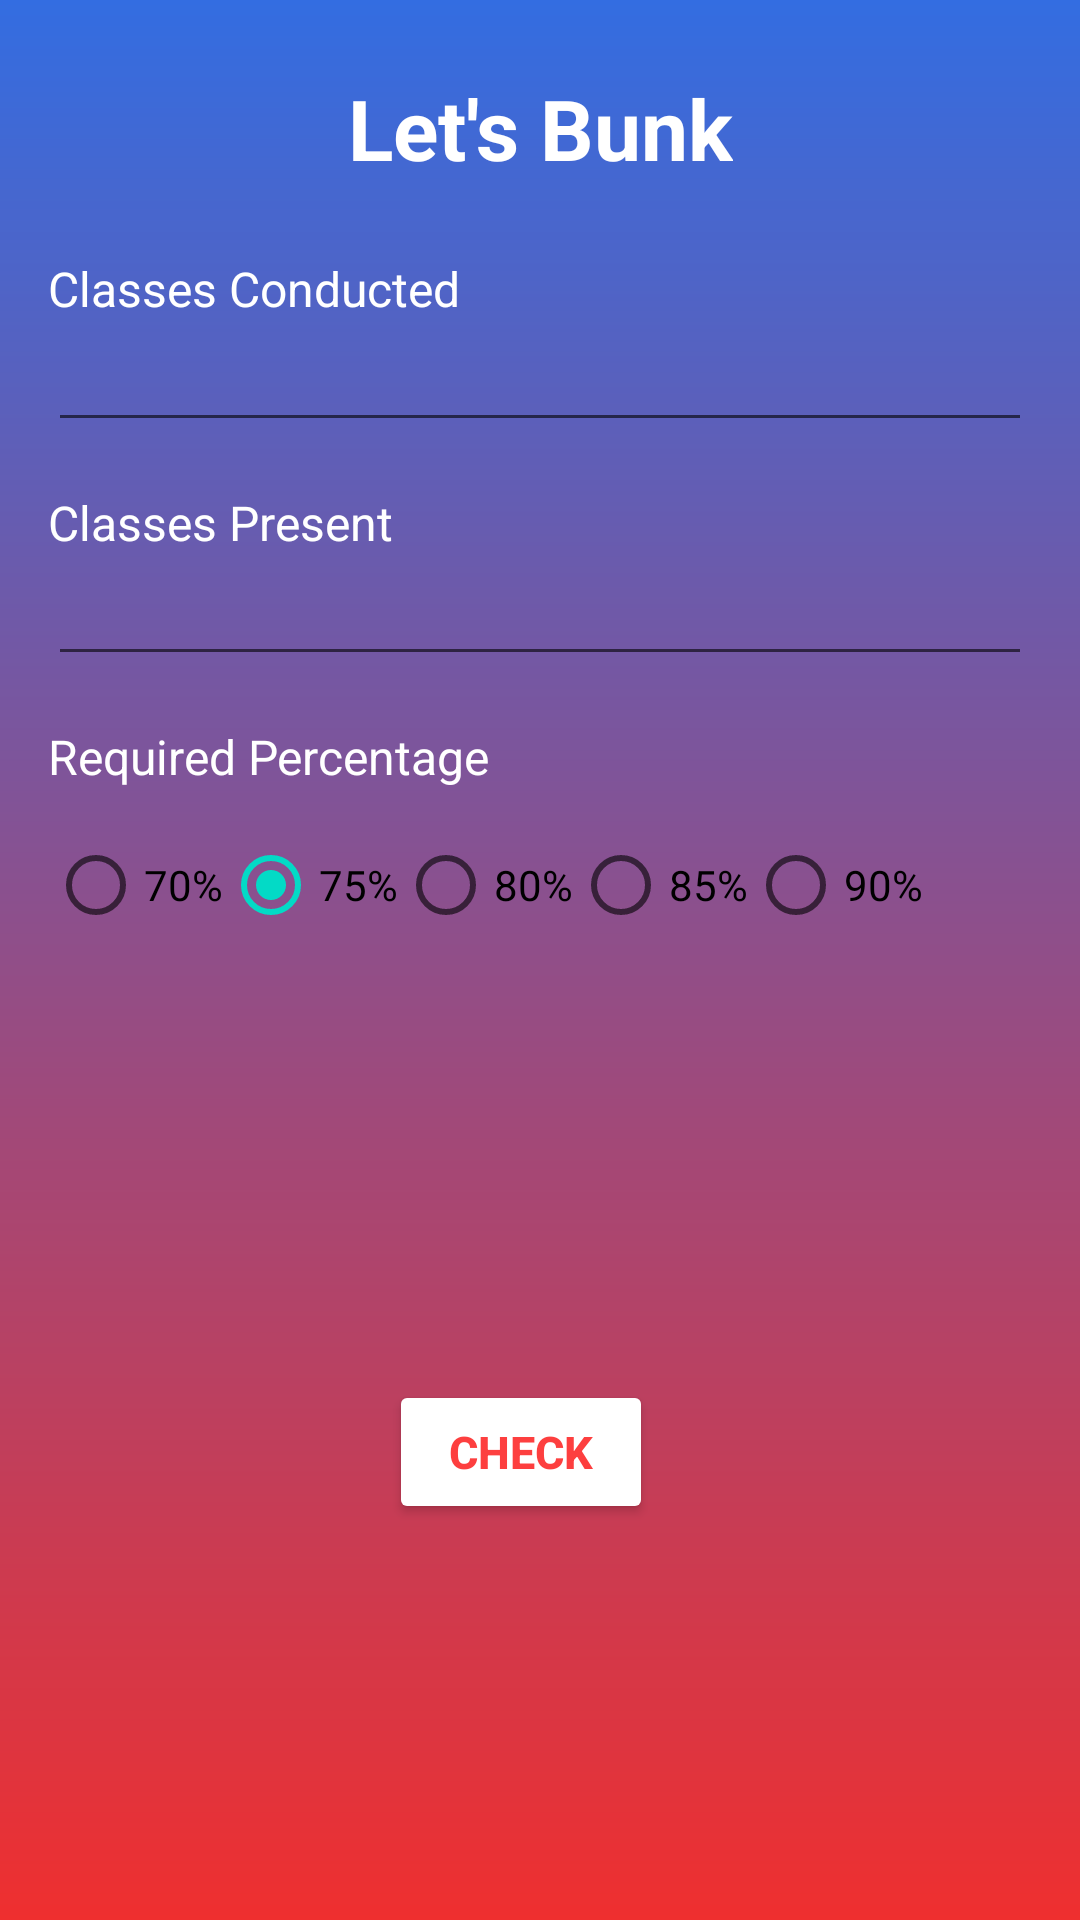

Here is an Android app screen rendered from its layout file. Give the layout XML and the strings, colors and styles it references.
<!-- AndroidManifest.xml: application theme Theme.BunkMate -->
<!-- res/layout/attendance.xml -->
<androidx.constraintlayout.widget.ConstraintLayout xmlns:android="http://schemas.android.com/apk/res/android"
    xmlns:app="http://schemas.android.com/apk/res-auto"
    xmlns:tools="http://schemas.android.com/tools"
    android:id="@+id/constraintLayout"
    android:layout_width="match_parent"
    android:layout_height="match_parent"
    android:background="@drawable/background">

    <TextView
        android:id="@+id/header"
        android:layout_width="wrap_content"
        android:layout_height="wrap_content"
        android:layout_marginTop="24dp"
        android:gravity="center"
        android:text="Let's Bunk"
        android:textColor="@android:color/white"
        android:textSize="28sp"
        android:textStyle="bold"
        app:layout_constraintEnd_toEndOf="parent"
        app:layout_constraintStart_toStartOf="parent"
        app:layout_constraintTop_toTopOf="parent" />

    <TextView
        android:id="@+id/classes_conducted_label"
        android:layout_width="wrap_content"
        android:layout_height="wrap_content"
        android:layout_marginStart="16dp"
        android:layout_marginTop="24dp"
        android:text="Classes Conducted"
        android:textColor="@android:color/white"
        android:textSize="16sp"
        app:layout_constraintStart_toStartOf="parent"
        app:layout_constraintTop_toBottomOf="@id/header" />

    <EditText
        android:id="@+id/classes_conducted_input"
        android:layout_width="0dp"
        android:layout_height="wrap_content"
        android:layout_marginStart="16dp"
        android:layout_marginEnd="16dp"
        android:inputType="number"
        android:padding="8dp"
        android:text=""
        android:textColor="@android:color/black"
        app:layout_constraintEnd_toEndOf="parent"
        app:layout_constraintStart_toStartOf="parent"
        app:layout_constraintTop_toBottomOf="@id/classes_conducted_label" />

    <TextView
        android:id="@+id/classes_present_label"
        android:layout_width="wrap_content"
        android:layout_height="wrap_content"
        android:layout_marginStart="16dp"
        android:layout_marginTop="16dp"
        android:text="Classes Present"
        android:textColor="@android:color/white"
        android:textSize="16sp"
        app:layout_constraintStart_toStartOf="parent"
        app:layout_constraintTop_toBottomOf="@id/classes_conducted_input" />

    <EditText
        android:id="@+id/classes_present_input"
        android:layout_width="0dp"
        android:layout_height="wrap_content"
        android:layout_marginStart="16dp"
        android:layout_marginEnd="16dp"
        android:inputType="number"
        android:padding="8dp"
        android:text=""
        android:textColor="@android:color/black"
        app:layout_constraintEnd_toEndOf="parent"
        app:layout_constraintStart_toStartOf="parent"
        app:layout_constraintTop_toBottomOf="@id/classes_present_label" />

    <TextView
        android:id="@+id/required_percentage_label"
        android:layout_width="wrap_content"
        android:layout_height="wrap_content"
        android:layout_marginStart="16dp"
        android:layout_marginTop="16dp"
        android:text="Required Percentage"
        android:textColor="@android:color/white"
        android:textSize="16sp"
        app:layout_constraintStart_toStartOf="parent"
        app:layout_constraintTop_toBottomOf="@id/classes_present_input" />

    <RadioGroup
        android:id="@+id/percentage_group"
        android:layout_width="0dp"
        android:layout_height="wrap_content"
        android:layout_marginStart="16dp"
        android:layout_marginTop="8dp"
        android:layout_marginEnd="16dp"
        android:orientation="horizontal"
        app:layout_constraintEnd_toEndOf="parent"
        app:layout_constraintStart_toStartOf="parent"
        app:layout_constraintTop_toBottomOf="@id/required_percentage_label">

        <RadioButton
            android:id="@+id/percentage_70"
            android:layout_width="wrap_content"
            android:layout_height="wrap_content"
            android:checked="false"
            android:text="70%" />

        <RadioButton
            android:id="@+id/percentage_75"
            android:layout_width="wrap_content"
            android:layout_height="wrap_content"
            android:checked="true"
            android:text="75%" />

        <RadioButton
            android:id="@+id/percentage_80"
            android:layout_width="wrap_content"
            android:layout_height="wrap_content"
            android:text="80%" />

        <RadioButton
            android:id="@+id/percentage_85"
            android:layout_width="wrap_content"
            android:layout_height="wrap_content"
            android:text="85%" />

        <RadioButton
            android:id="@+id/percentage_90"
            android:layout_width="wrap_content"
            android:layout_height="wrap_content"
            android:text="90%" />
    </RadioGroup>


    <TextView
        android:id="@+id/output_box"
        android:layout_width="0dp"
        android:layout_height="wrap_content"
        android:layout_marginStart="16dp"
        android:layout_marginTop="16dp"
        android:layout_marginEnd="16dp"
        android:padding="16dp"
        android:text=""
        android:textColor="@android:color/black"
        android:textSize="20sp"
        app:layout_constraintEnd_toEndOf="parent"
        app:layout_constraintStart_toStartOf="parent"
        app:layout_constraintTop_toBottomOf="@id/percentage_group" />

    <Button
        android:id="@+id/buttonCheck"
        android:layout_width="wrap_content"
        android:layout_height="wrap_content"
        android:layout_marginEnd="16dp"
        android:backgroundTint="@color/white"
        android:text="Check"
        android:textColor="@color/red"
        android:textSize="15sp"
        android:textStyle="bold"
        app:layout_constraintBottom_toBottomOf="parent"
        app:layout_constraintEnd_toEndOf="parent"
        app:layout_constraintHorizontal_bias="0.506"
        app:layout_constraintStart_toStartOf="parent"
        app:layout_constraintTop_toBottomOf="@+id/output_box"
        app:layout_constraintVertical_bias="0.333"
        tools:ignore="MissingConstraints" />

</androidx.constraintlayout.widget.ConstraintLayout>
<!-- resources referenced by this layout -->
<resources>
  <color name="red">#FD3F3F</color>
  <color name="white">#FFFFFFFF</color>
  <!-- drawable background (drawable) -->
  <?xml version="1.0" encoding="utf-8"?>
  <shape xmlns:android="http://schemas.android.com/apk/res/android">
      <gradient android:type="linear" android:angle="100"
          android:startColor="#336DE1" android:endColor="#EF2F2F">
      </gradient>
  </shape>
  <style name="Theme.BunkMate" parent="Base.Theme.BunkMate" />
  <style name="Base.Theme.BunkMate" parent="Theme.MaterialComponents.DayNight.NoActionBar">
          
          
      </style>
</resources>
